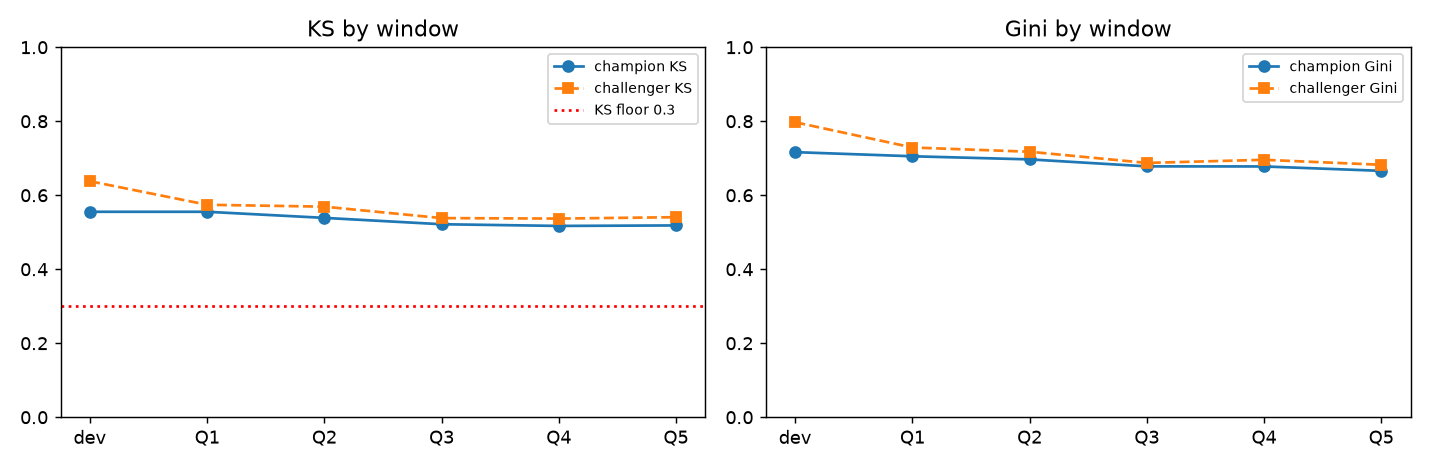

The data file committed next to this chart (first rows):
window, n, bad_rate, champion_ks, champion_gini, champion_auc, challenger_ks, challenger_gini, challenger_auc, mean_score, avg_pd, actual_minus_predicted, hl_chi2, hl_p, score_psi, gini_rel_drop, challenger_gini_rel_drop, psi_rag, ks_rag, gini_rag, calibration_rag
dev, 59819, 0.06777, 0.5553, 0.7164, 0.8582, 0.6378, 0.7972, 0.8986, 582.3, 0.06777, -2.7755575615628914e-17, 74.54, 6.095124405192109e-13, 0.0, 0.0, 0.0, GREEN, GREEN, GREEN, GREEN
Q1, 18171, 0.06863, 0.5552, 0.7053, 0.8527, 0.5742, 0.729, 0.8645, 582.3, 0.06803, 0.0005925, 25.32, 0.001371, 0.0004852, 0.01552, 0.08557, GREEN, GREEN, GREEN, GREEN
Q2, 15716, 0.07044, 0.5388, 0.6969, 0.8484, 0.5691, 0.7175, 0.8588, 579.8, 0.07288, -0.002446, 21.8, 0.005304, 0.007362, 0.02729, 0.09994, GREEN, GREEN, GREEN, GREEN
Q3, 12603, 0.08022, 0.5216, 0.678, 0.839, 0.5382, 0.6873, 0.8437, 575.8, 0.0827, -0.002481, 19.38, 0.01296, 0.04414, 0.05361, 0.1378, GREEN, GREEN, GREEN, GREEN
Q4, 9467, 0.1051, 0.517, 0.6778, 0.8389, 0.5369, 0.6957, 0.8479, 569, 0.1008, 0.004279, 32.12, 8.880201673977517e-05, 0.1713, 0.05395, 0.1273, AMBER, GREEN, GREEN, GREEN
Q5, 7269, 0.1235, 0.5184, 0.6659, 0.833, 0.5406, 0.6823, 0.8411, 562.6, 0.1187, 0.004829, 31.45, 0.0001166, 0.3563, 0.07051, 0.1442, RED, GREEN, GREEN, GREEN
